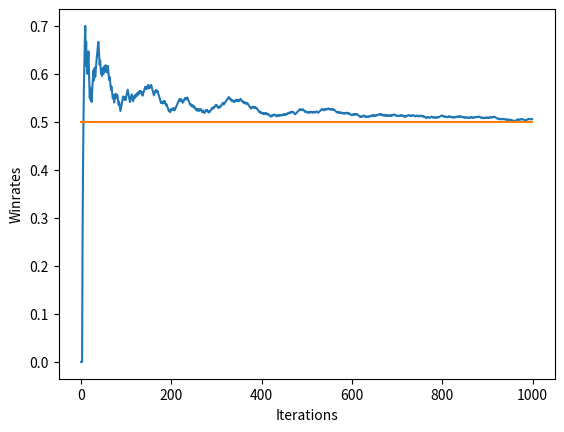

The script that saved this image:
import numpy as np
import matplotlib.pyplot as plt

class BanditArm():
    def __init__(self , p):
        self.p = p 
        self.p_estimate = 0
        self.N = 0
    
    # randomly generating 1 with probability p
    def pull(self):
        return np.random.random() < self.p
    
    # updating the running mean
    # Xn = ((N - 1)Xn-1 + X)/N
    # where Xn-1 - previous mean , Xn - current mean , X - current data
    def update(self , x):
        self.N += 1
        self.p_estimate = ((self.N - 1)*self.p_estimate + x)/self.N

NUM_TRAILS = 1000
Bandit_probabilities = [0.5 , 0.5]
EPS = 0.5

rewards = []
Num_explored = 0
Num_exploited = 0
num_optimal = 0

optimal_j = np.argmax(Bandit_probabilities)

bandits = [BanditArm(b) for b in Bandit_probabilities]

for i in range(NUM_TRAILS):
    
    if np.random.random() < EPS:
        j = np.random.randint(len(bandits))
        Num_explored +=1

    else:
        j = np.argmax([b.p_estimate for b in bandits])
        Num_exploited += 1
    
    if optimal_j == j:
        num_optimal += 1

    x = bandits[j].pull()
    rewards.append(x)
    bandits[j].update(x)

for b in bandits:
    print("Mean Estimate ", b.p_estimate)

print("Total reward Earned " , sum(rewards))
print("Overall win rate " , sum(rewards)/len(rewards))
print("Number of times optimal bandit Selected ", num_optimal)
print("Number of times explored " , Num_explored)
print("Number of times exploited " , Num_exploited)

#plot the results
cumsum = np.cumsum(rewards)
winrates = cumsum / (np.arange(NUM_TRAILS) + 1)
plt.plot(winrates)
plt.plot(np.ones(NUM_TRAILS)*np.max(Bandit_probabilities))
plt.xlabel("Iterations")
plt.ylabel("Winrates")
plt.show()



